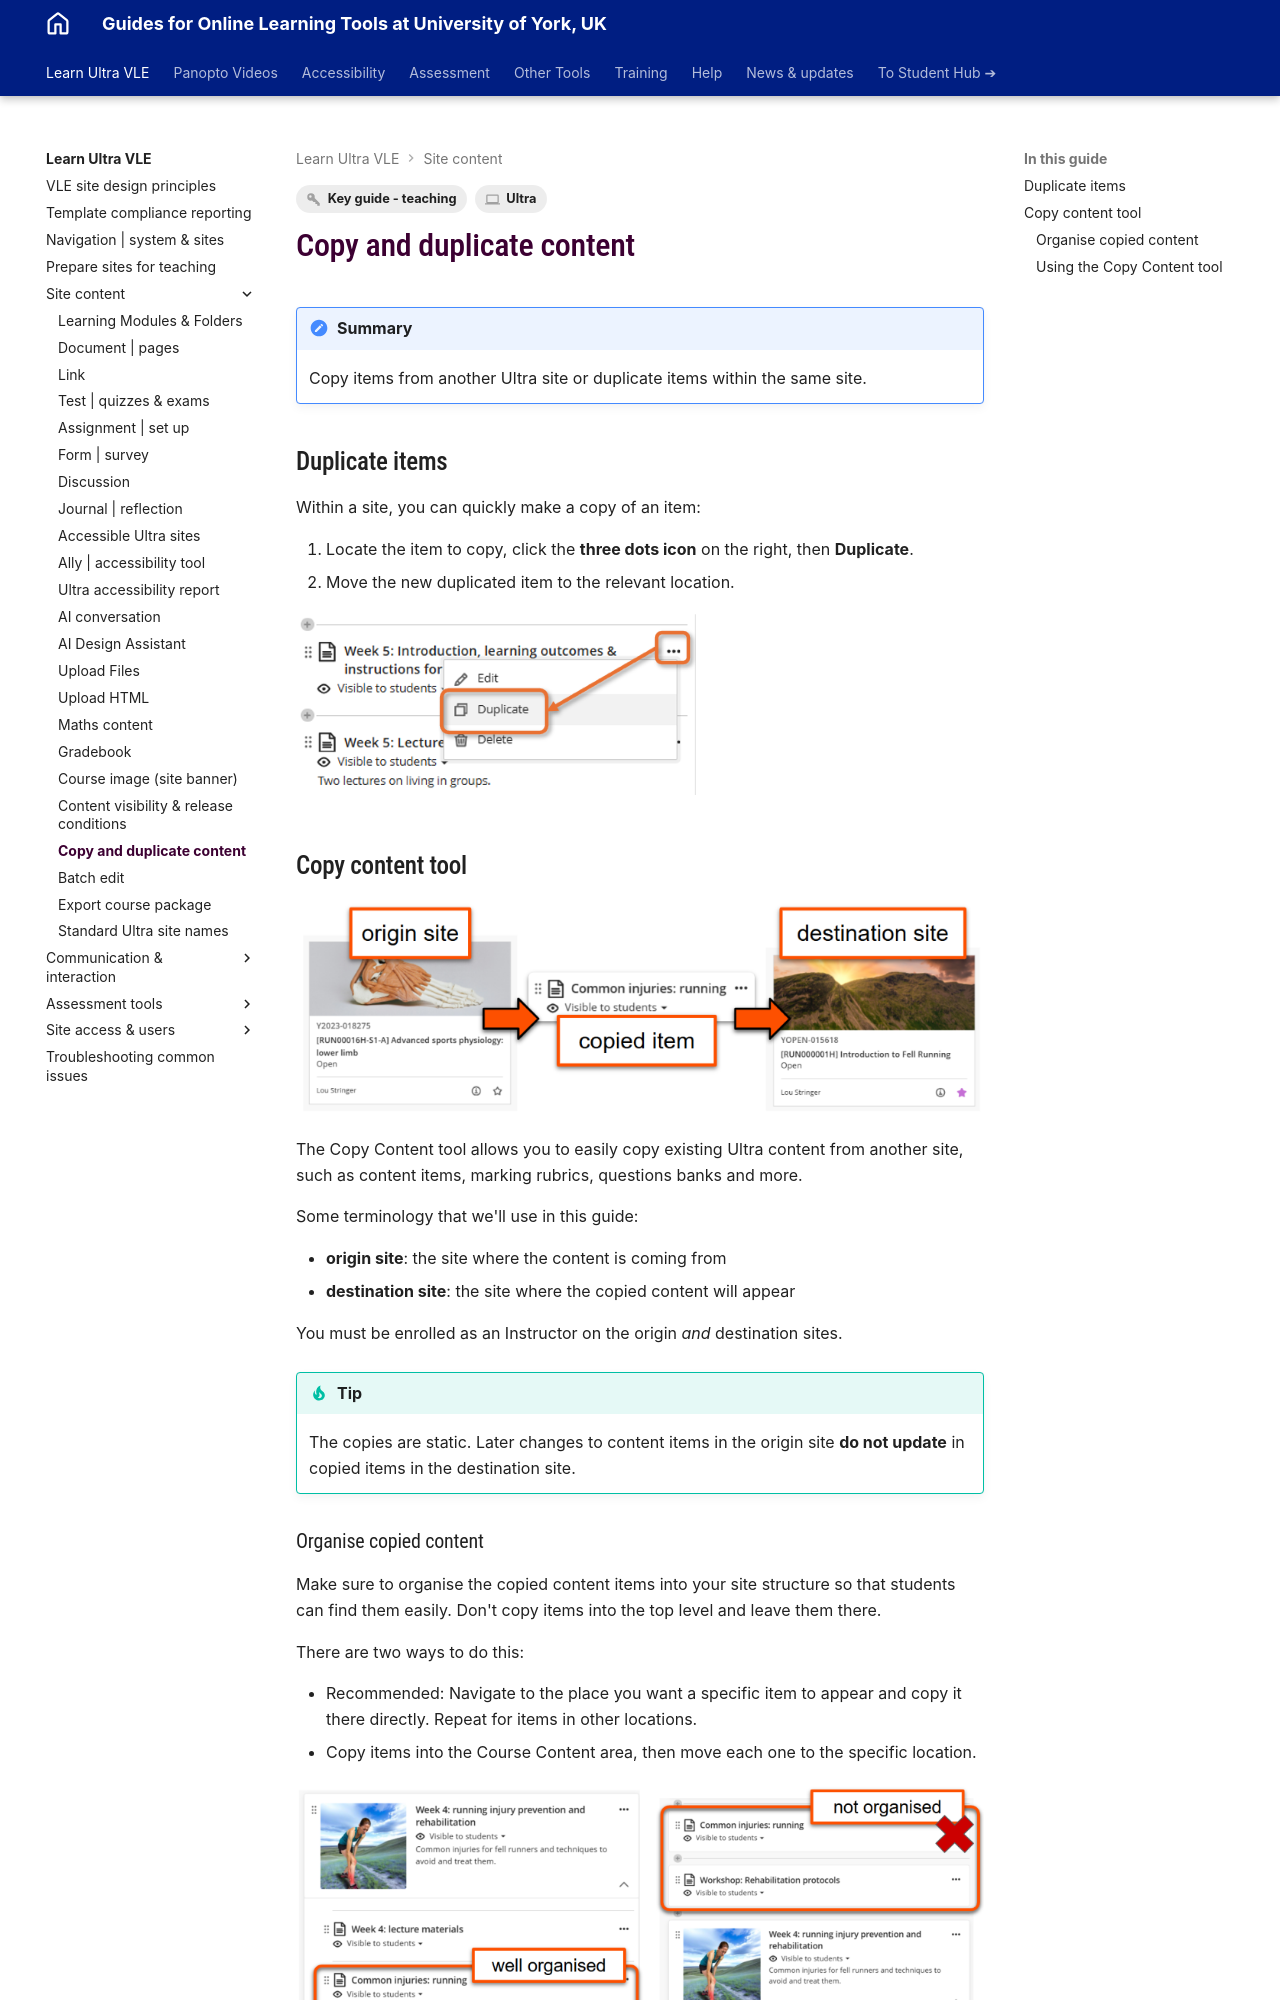

repository: PDLT-University-of-York/test-split-site · page: ultra/copy-content/index.html · generator: mkdocs

---
tags:
    - Key guide - teaching
    - Ultra
---

# Copy and duplicate content

!!! Summary

    Copy items from another Ultra site or duplicate items within the same site.

## Duplicate items

Within a site, you can quickly make a copy of an item:

1. Locate the item to copy, click the **three dots icon** on the right, then **Duplicate**.
2. Move the new duplicated item to the relevant location.

![Decorative](images/copy-content-duplicate.png)

## Copy content tool

![decorative](images/copy-content-terminology.png)

The Copy Content tool allows you to easily copy existing Ultra content from another site, such as content items, marking rubrics, questions banks and more.

Some terminology that we'll use in this guide:

- **origin site**: the site where the content is coming from
- **destination site**: the site where the copied content will appear

You must be enrolled as an Instructor on the origin *and* destination sites.

!!! Tip

    The copies are static. Later changes to content items in the origin site **do not update** in copied items in the destination site.
